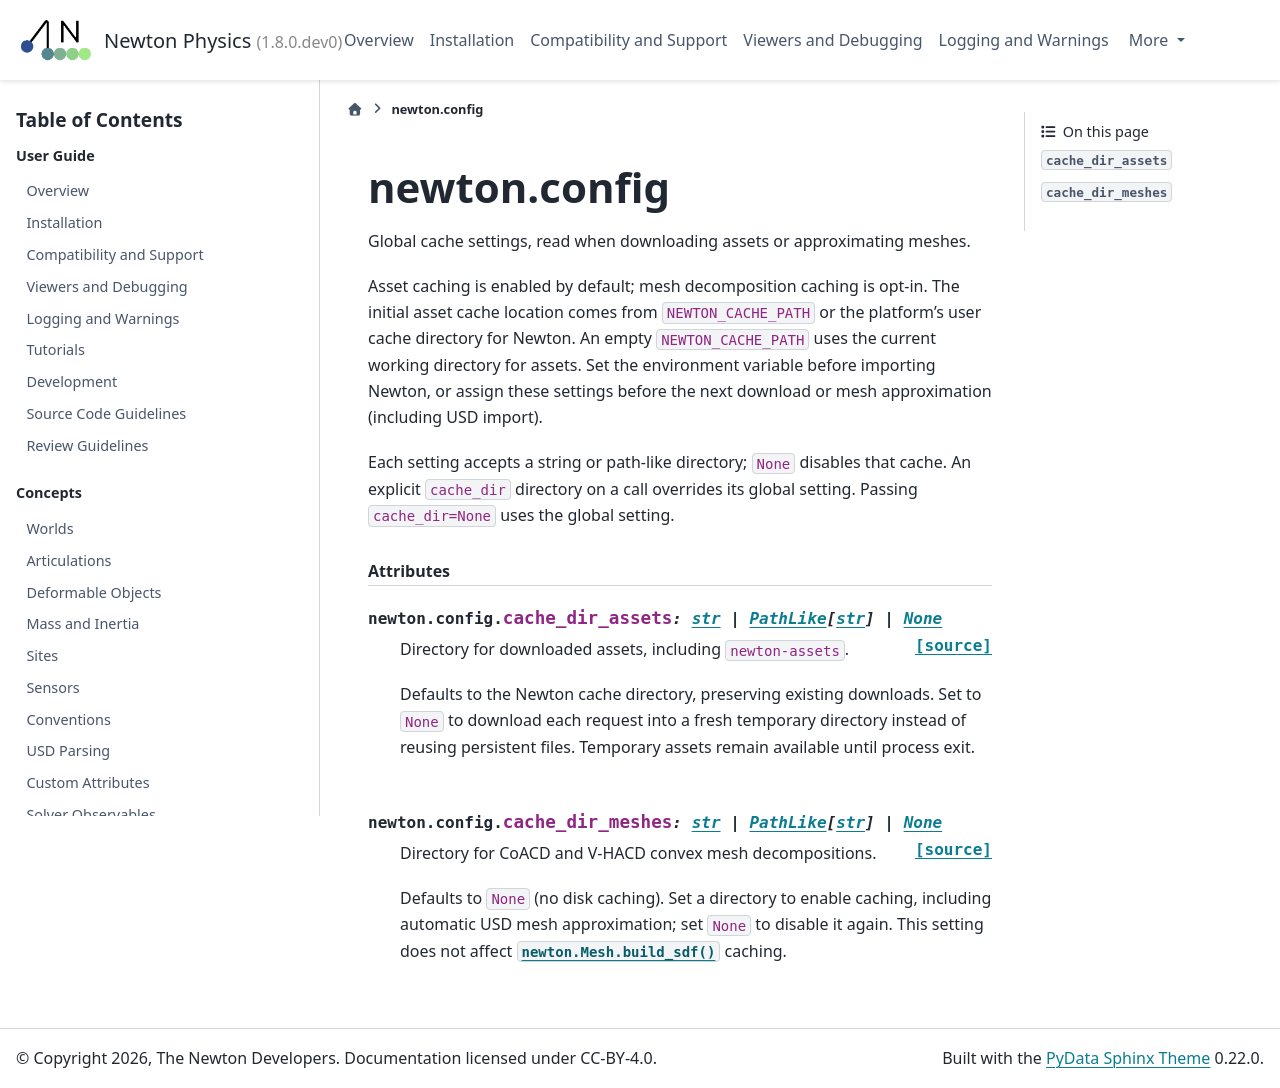

repository: shi-eric/newton · page: latest/api/newton_config.html · generator: sphinx

.. SPDX-FileCopyrightText: Copyright (c) 2026 The Newton Developers
.. SPDX-License-Identifier: CC-BY-4.0

newton.config
=============

Global cache settings, read when downloading assets or approximating meshes.

Asset caching is enabled by default; mesh decomposition caching is opt-in.
The initial asset cache location comes from ``NEWTON_CACHE_PATH`` or the
platform's user cache directory for Newton. An empty ``NEWTON_CACHE_PATH``
uses the current working directory for assets. Set the environment variable
before importing Newton, or assign these settings before the next download or
mesh approximation (including USD import).

Each setting accepts a string or path-like directory; ``None`` disables that
cache. An explicit ``cache_dir`` directory on a call overrides its global
setting. Passing ``cache_dir=None`` uses the global setting.

.. py:module:: newton.config
.. currentmodule:: newton.config

.. rubric:: Attributes

.. autodata:: cache_dir_assets
   :no-value:

.. autodata:: cache_dir_meshes
   :no-value:
